Run: headless pygame with SDL's dummy video driver; simulated clock (each Clock.tick advances the game by its frame time, no real sleeping); random seed 0; keys injected as events and as key.get_pressed() state; mouse plan: one left click at the window centre at the start of phase 2, then a move to the lower-right quarter at the start of phase 3.
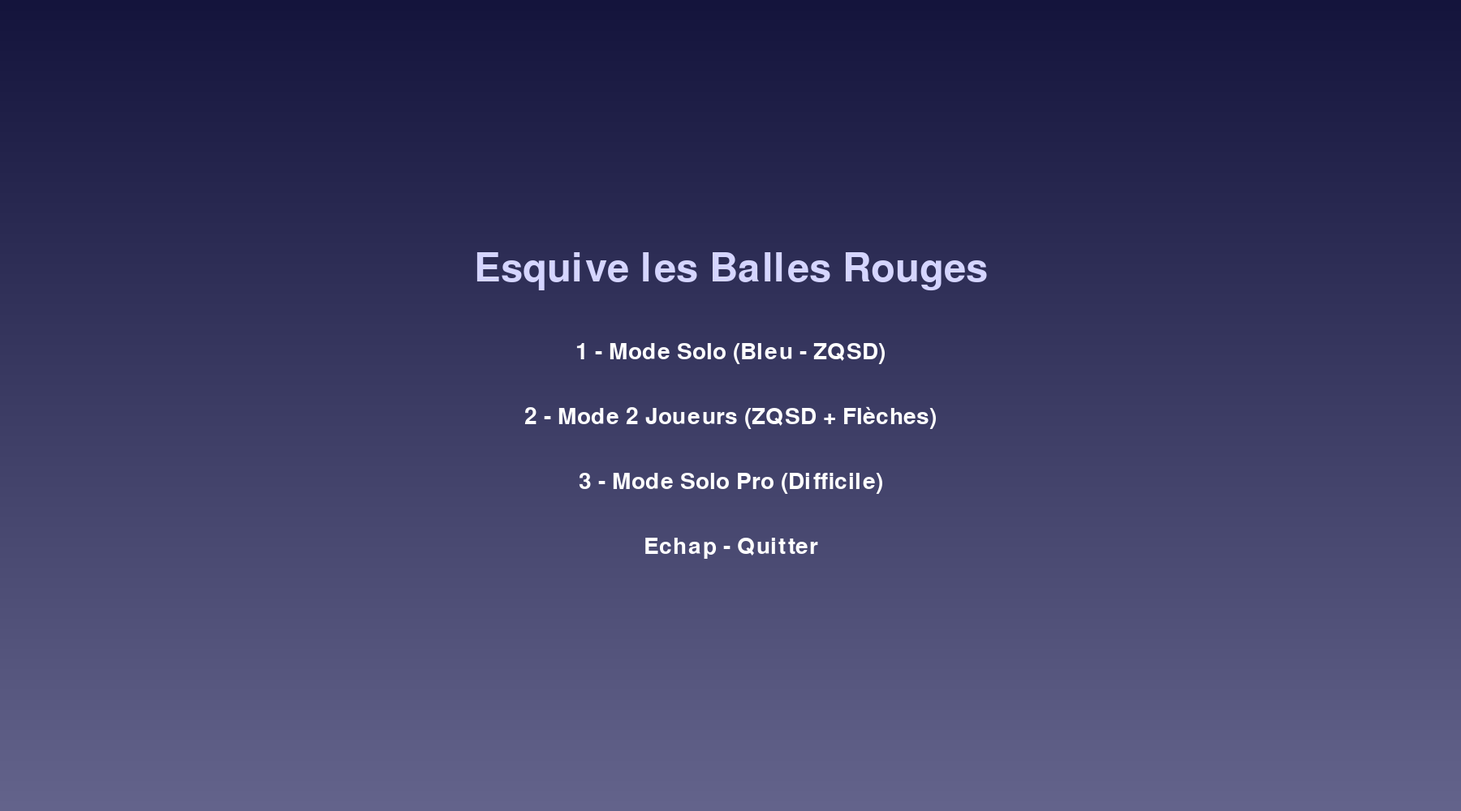
Frame 1 of 4 · flips 1–60 · no input
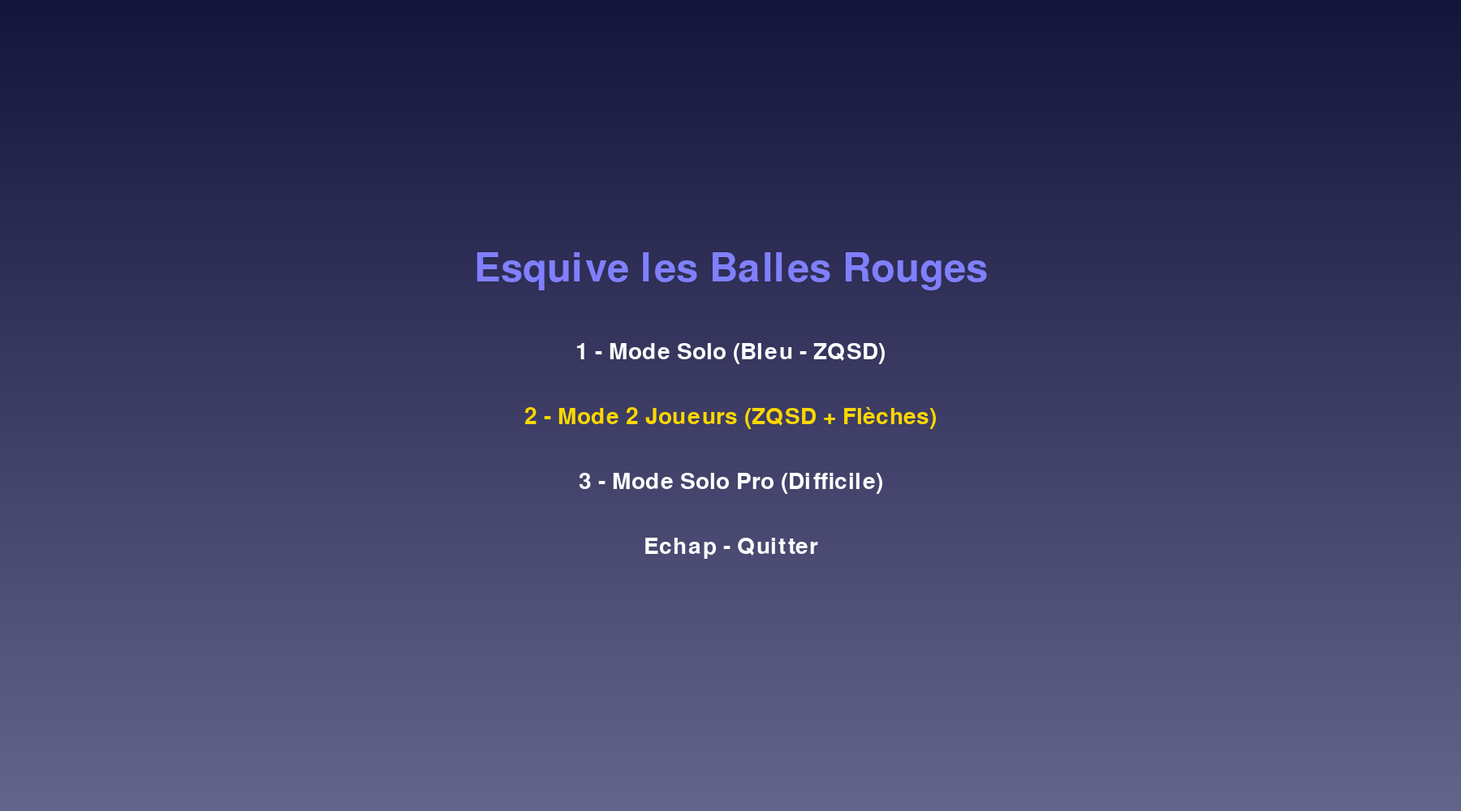
Frame 2 of 4 · flips 61–180 · clicked the window centre · tapped SPACE, RETURN · held RIGHT (→), D
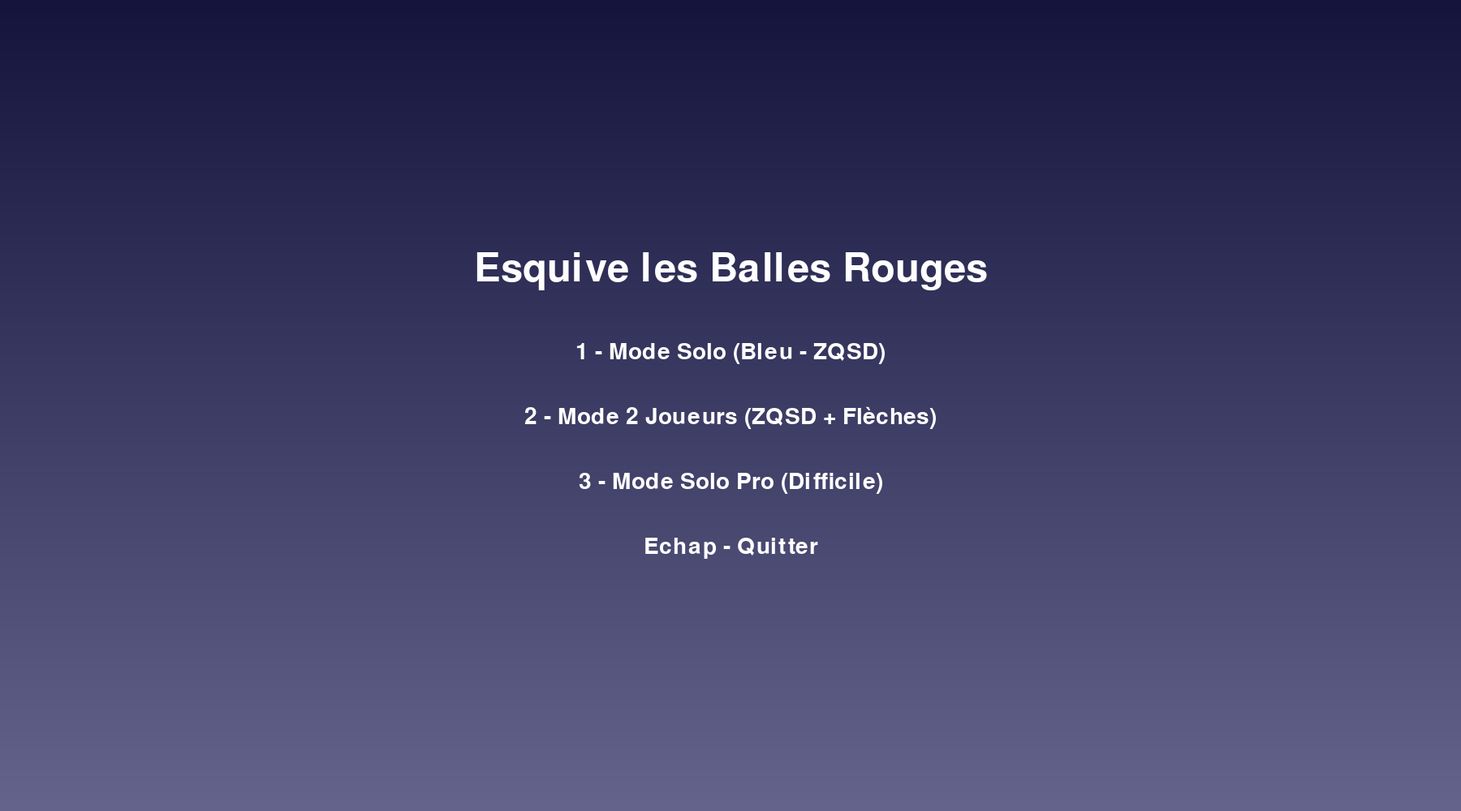
Frame 3 of 4 · flips 181–300 · moved the mouse to the lower-right quarter · held DOWN (↓), S
Frame 4 of 4 · flips 301–420 · held LEFT (←), A, UP (↑), W · screen same as frame 1, image omitted

The pygame program that drew these frames:

import pygame
import random
import sys
import time
import math  

pygame.init()

WIDTH, HEIGHT = 1800, 1000
screen = pygame.display.set_mode((WIDTH, HEIGHT))
pygame.display.set_caption("Esquive les balles rouges !")


BLUE = (0, 0, 255)
GREEN = (0, 255, 0)
RED = (255, 0, 0)
WHITE = (255, 255, 255)
BLACK = (0, 0, 0)


PLAYER_RADIUS = 15
ENEMY_RADIUS = 15
BONUS_RADIUS = 10
PLAYER_SPEED = 8
NUM_ENEMIES = 14
NUM_BONUSES = 10
INVULNERABILITY_TIME = 2

font = pygame.font.SysFont(None, 36)



class Ball:
    def __init__(self, x, y, radius, color, speed_x=0, speed_y=0):
        self.x = x
        self.y = y
        self.radius = radius
        self.color = color
        self.speed_x = speed_x
        self.speed_y = speed_y

    def draw(self, surface):
        pygame.draw.circle(surface, self.color, (int(self.x), int(self.y)), self.radius)

    def move(self):
        self.x += self.speed_x
        self.y += self.speed_y
        if self.x - self.radius < 0 or self.x + self.radius > WIDTH:
            self.speed_x *= -1
        if self.y - self.radius < 0 or self.y + self.radius > HEIGHT:
            self.speed_y *= -1

    def collide_with(self, other):
        dist = ((self.x - other.x) ** 2 + (self.y - other.y) ** 2) ** 0.5
        return dist < self.radius + other.radius


def draw_text_center(surface, text, size, color, y):
    font = pygame.font.SysFont(None, size)
    text_surface = font.render(text, True, color)
    rect = text_surface.get_rect(center=(WIDTH // 2, y))
    surface.blit(text_surface, rect)



def show_main_menu():
    clock = pygame.time.Clock()
    title_font = pygame.font.SysFont("arialblack", 72)
    menu_font = pygame.font.SysFont("arial", 42)
    selected_color = (255, 215, 0)
    normal_color = WHITE

    options = [
        ("1 - Mode Solo (Bleu - ZQSD)", "solo"),
        ("2 - Mode 2 Joueurs (ZQSD + Flèches)", "multi"),
        ("3 - Mode Solo Pro (Difficile)", "solo_pro"),
        ("Echap - Quitter", "quit")
    ]
    selected_index = -1
    pulse = 0

    
    gradient = pygame.Surface((WIDTH, HEIGHT))
    for y in range(HEIGHT):
        c = int(20 + 80 * (y / HEIGHT))
        pygame.draw.line(gradient, (c, c, c + 40), (0, y), (WIDTH, y))

    while True:
        clock.tick(60)
        screen.blit(gradient, (0, 0))

        
        pulse = (pulse + 2) % 360
        color_intensity = int(128 + 127 * abs(math.sin(pulse * 0.02)))
        title_color = (color_intensity, color_intensity, 255)

        title_surface = title_font.render("Esquive les Balles Rouges", True, title_color)
        title_rect = title_surface.get_rect(center=(WIDTH // 2, HEIGHT // 3))
        screen.blit(title_surface, title_rect)

        mouse_x, mouse_y = pygame.mouse.get_pos()
        selected_index = -1

        for i, (text, _) in enumerate(options):
            y = HEIGHT // 2.3 + i * 80
            text_surface = menu_font.render(text, True, normal_color)
            rect = text_surface.get_rect(center=(WIDTH // 2, y))

            if rect.collidepoint(mouse_x, mouse_y):
                text_surface = menu_font.render(text, True, selected_color)
                selected_index = i

            screen.blit(text_surface, rect)

        pygame.display.flip()

        for event in pygame.event.get():
            if event.type == pygame.QUIT:
                pygame.quit()
                sys.exit()
            if event.type == pygame.KEYDOWN:
                if event.key == pygame.K_1:
                    return "solo"
                if event.key == pygame.K_2:
                    return "multi"
                if event.key == pygame.K_3:
                    return "solo_pro"
                if event.key == pygame.K_ESCAPE:
                    pygame.quit()
                    sys.exit()
            if event.type == pygame.MOUSEBUTTONDOWN and event.button == 1:
                if selected_index != -1:
                    choice = options[selected_index][1]
                    if choice == "quit":
                        pygame.quit()
                        sys.exit()
                    else:
                        return choice



def main_game(mode):
    clock = pygame.time.Clock()

    player1 = Ball(WIDTH // 3, HEIGHT // 2, PLAYER_RADIUS, BLUE)
    player2 = Ball(WIDTH // 3 * 2, HEIGHT // 2, PLAYER_RADIUS, GREEN)

    enemies = []
    for _ in range(NUM_ENEMIES):
        x = random.randint(ENEMY_RADIUS, WIDTH - ENEMY_RADIUS)
        y = random.randint(ENEMY_RADIUS, HEIGHT - ENEMY_RADIUS)
        speed_x = random.choice([-3, -2, -1, 1, 2, 3])
        speed_y = random.choice([-3, -2, -1, 1, 2, 3])
        enemies.append(Ball(x, y, ENEMY_RADIUS, RED, speed_x, speed_y))

    bonuses = []
    for _ in range(NUM_BONUSES):
        x = random.randint(BONUS_RADIUS, WIDTH - BONUS_RADIUS)
        y = random.randint(BONUS_RADIUS, HEIGHT - BONUS_RADIUS)
        bonuses.append(Ball(x, y, BONUS_RADIUS, WHITE))

    score1 = 0
    score2 = 0
    running = True
    game_over = False
    win = False
    invulnerable = True
    invulnerability_start = time.time()

    while running:
        clock.tick(60)

        for event in pygame.event.get():
            if event.type == pygame.QUIT:
                pygame.quit()
                sys.exit()

        
        if invulnerable and time.time() - invulnerability_start > INVULNERABILITY_TIME:
            invulnerable = False

        if not game_over and not win:
            keys = pygame.key.get_pressed()

            
            dx1, dy1 = 0, 0
            if keys[pygame.K_q]: dx1 -= 1
            if keys[pygame.K_d]: dx1 += 1
            if keys[pygame.K_z]: dy1 -= 1
            if keys[pygame.K_s]: dy1 += 1
            if dx1 != 0 and dy1 != 0:
                dx1 *= 0.7071
                dy1 *= 0.7071
            new_x1 = player1.x + dx1 * PLAYER_SPEED
            new_y1 = player1.y + dy1 * PLAYER_SPEED
            if PLAYER_RADIUS <= new_x1 <= WIDTH - PLAYER_RADIUS:
                player1.x = new_x1
            if PLAYER_RADIUS <= new_y1 <= HEIGHT - PLAYER_RADIUS:
                player1.y = new_y1

           
            if mode == "multi":
                dx2, dy2 = 0, 0
                if keys[pygame.K_LEFT]: dx2 -= 1
                if keys[pygame.K_RIGHT]: dx2 += 1
                if keys[pygame.K_UP]: dy2 -= 1
                if keys[pygame.K_DOWN]: dy2 += 1
                if dx2 != 0 and dy2 != 0:
                    dx2 *= 0.7071
                    dy2 *= 0.7071
                new_x2 = player2.x + dx2 * PLAYER_SPEED
                new_y2 = player2.y + dy2 * PLAYER_SPEED
                if PLAYER_RADIUS <= new_x2 <= WIDTH - PLAYER_RADIUS:
                    player2.x = new_x2
                if PLAYER_RADIUS <= new_y2 <= HEIGHT - PLAYER_RADIUS:
                    player2.y = new_y2

           
            for enemy in enemies:
                enemy.move()

            
            if not invulnerable:
                for enemy in enemies:
                    if player1.collide_with(enemy):
                        game_over = True
                        win = "Vert" if mode == "multi" else "Perdu"
                    if mode == "multi" and player2.collide_with(enemy):
                        game_over = True
                        win = "Bleu"
                if game_over:
                    break

            
            for bonus in bonuses:
                if player1.collide_with(bonus):
                    bonuses.remove(bonus)
                    score1 += 1
                    if mode in ["solo_pro", "multi"]:
                        for enemy in enemies:
                            enemy.radius += 1
                            enemy.speed_x *= 1.1
                            enemy.speed_y *= 1.1
                elif mode == "multi" and player2.collide_with(bonus):
                    bonuses.remove(bonus)
                    score2 += 1
                    for enemy in enemies:
                        enemy.radius += 1
                        enemy.speed_x *= 1.1
                        enemy.speed_y *= 1.1

            
            if len(bonuses) == 0:
                game_over = True
                if mode == "multi":
                    if score1 > score2:
                        win = "Bleu"
                    elif score2 > score1:
                        win = "Vert"
                    else:
                        win = "Match nul"
                else:
                    win = "Gagné"

        
        screen.fill(BLACK)
        player1.draw(screen)
        if mode == "multi":
            player2.draw(screen)
        for enemy in enemies:
            enemy.draw(screen)
        for bonus in bonuses:
            bonus.draw(screen)

        score_text1 = font.render(f"Score Bleu: {score1}", True, BLUE)
        screen.blit(score_text1, (10, 10))
        if mode == "multi":
            score_text2 = font.render(f"Score Vert: {score2}", True, GREEN)
            screen.blit(score_text2, (WIDTH - score_text2.get_width() - 10, 10))

        if game_over:
            if win == "Bleu":
                draw_text_center(screen, "Le Bleu a gagné!", 48, BLUE, HEIGHT // 2)
            elif win == "Vert":
                draw_text_center(screen, "Le Vert a gagné!", 48, GREEN, HEIGHT // 2)
            elif win == "Gagné":
                draw_text_center(screen, "Bravo ! Tu as gagné !", 48, WHITE, HEIGHT // 2)
            elif win == "Perdu":
                draw_text_center(screen, "Tu as perdu !", 48, RED, HEIGHT // 2)
            else:
                draw_text_center(screen, "Match nul!", 48, WHITE, HEIGHT // 2)
            draw_text_center(screen, "Appuyez sur 'R' pour rejouer", 36, WHITE, HEIGHT // 1.5)

            keys = pygame.key.get_pressed()
            if keys[pygame.K_r]:
                return

        pygame.display.flip()



if __name__ == "__main__":
    while True:
        mode = show_main_menu()
        main_game(mode)
